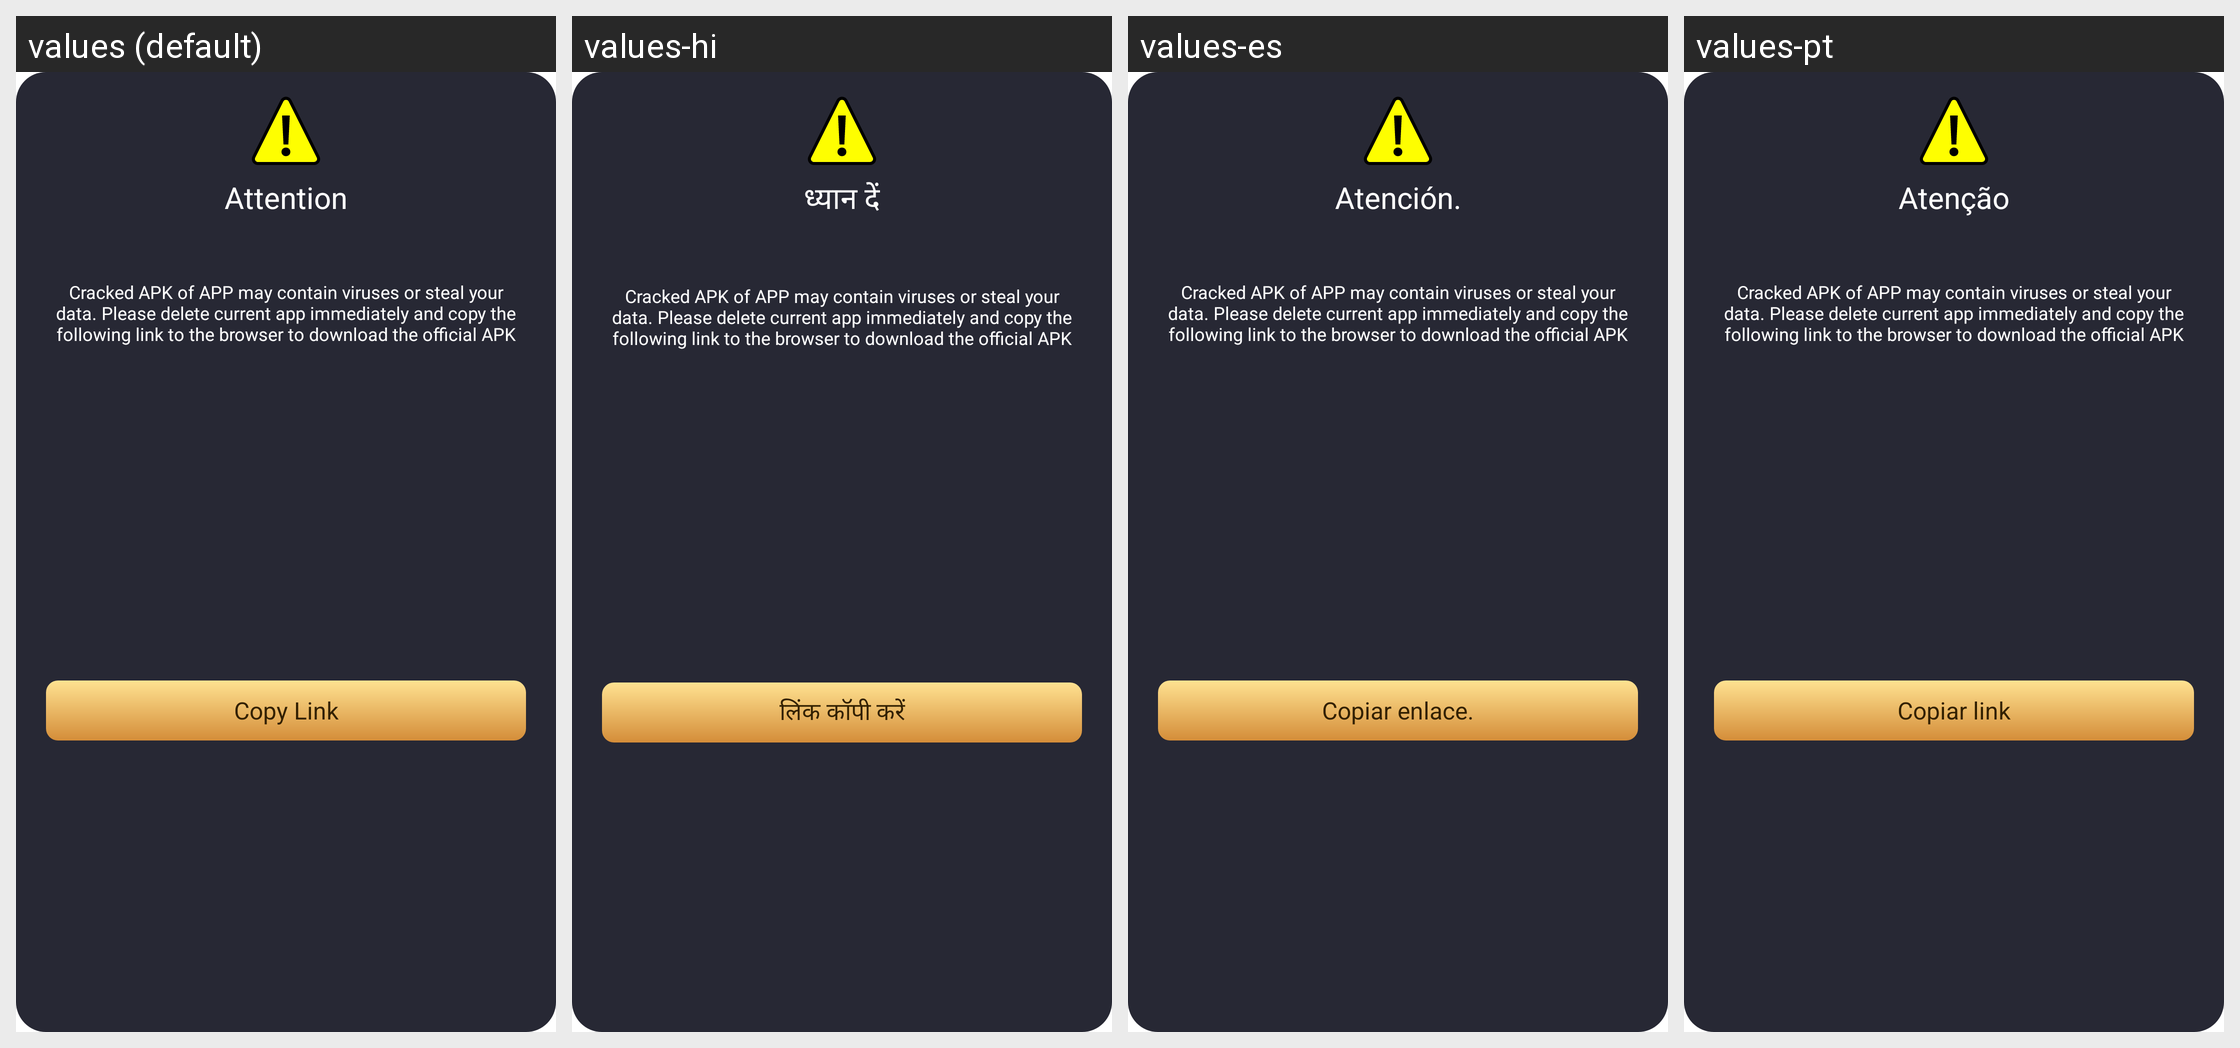

For this localized Android screen grid, give each drawn string resource with its value in every locale shown.
Android screen res/layout/fragment_app_force_update.xml rendered under 4 locales, left to right: values (default), values-hi, values-es, values-pt. Device: Nexus 5 (rendered at 1080×1920; each locale shown at half size, 540×960, under a caption strip naming it); theme AppTheme.
Other locales in the repository, not shown: values-en, values-gu, values-kk, values-ky, values-ml, values-pa, values-pt-rBR, values-te.
Strings drawn on this screen, with the default value and each locale's value (text and hints the layout hard-codes, and strings that could not be matched under every locale, appear in the picture but are not listed):

attention
  values: Attention
  values-hi: ध्यान दें
  values-es: Atención.
  values-pt: Atenção

copy_link
  values: Copy Link
  values-hi: लिंक कॉपी करें
  values-es: Copiar enlace.
  values-pt: Copiar link
